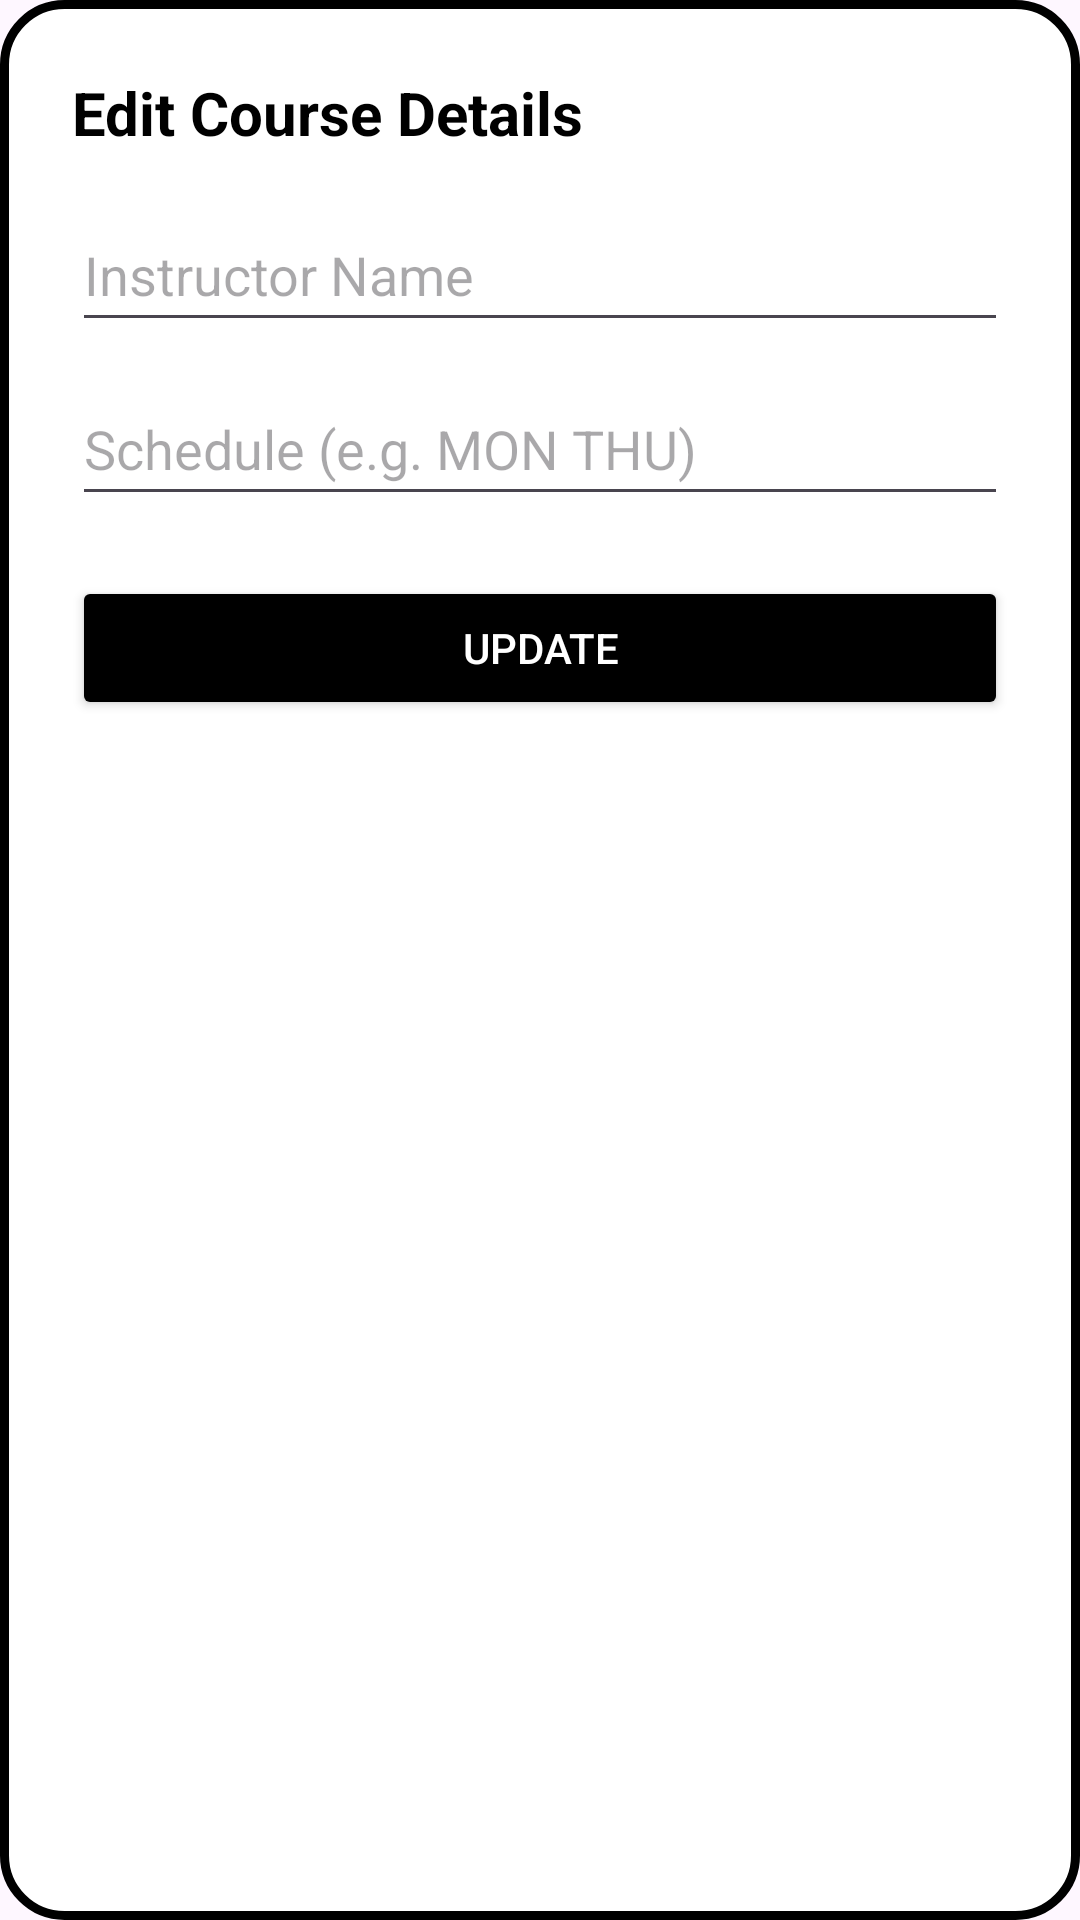

Layout XML and referenced resources for this Android screen:
<!-- AndroidManifest.xml: application theme Theme.BusyBeeDraft -->
<!-- res/layout/dialog_edit_course.xml -->
<?xml version="1.0" encoding="utf-8"?>
<LinearLayout xmlns:android="http://schemas.android.com/apk/res/android"
    android:layout_width="match_parent"
    android:layout_height="wrap_content"
    android:orientation="vertical"
    android:padding="24dp"
    android:background="@drawable/pop_card">

    <TextView
        android:layout_width="wrap_content"
        android:layout_height="wrap_content"
        android:text="Edit Course Details"
        android:textSize="20sp"
        android:textStyle="bold"
        android:textColor="#000000"
        android:layout_marginBottom="15dp"/>

    <EditText
        android:id="@+id/etEditInstructor"
        android:layout_width="match_parent"
        android:layout_height="wrap_content"
        android:minHeight="48dp"
        android:hint="Instructor Name"
        android:inputType="textPersonName"
        android:importantForAutofill="no"
        android:layout_marginBottom="10dp"/>

    <EditText
        android:id="@+id/etEditSchedule"
        android:layout_width="match_parent"
        android:layout_height="wrap_content"
        android:minHeight="48dp"
        android:hint="Schedule (e.g. MON THU)"
        android:inputType="textCapCharacters"
        android:importantForAutofill="no"
        android:layout_marginBottom="20dp"/>

    <Button
        android:id="@+id/btnUpdateCourse"
        android:layout_width="match_parent"
        android:layout_height="wrap_content"
        android:minHeight="48dp"
        android:text="UPDATE"
        android:backgroundTint="#000000"
        android:textColor="#FFFFFF"/>
</LinearLayout>
<!-- resources referenced by this layout -->
<resources>
  <!-- drawable pop_card (drawable) -->
  <?xml version="1.0" encoding="utf-8"?>
  <shape xmlns:android="http://schemas.android.com/apk/res/android">
      <solid android:color="@color/white" />
      <stroke android:width="3dp" android:color="@color/black_outline" />
      <corners android:radius="20dp" />
  </shape>
  <style name="Theme.BusyBeeDraft" parent="Base.Theme.BusyBeeDraft" />
  <color name="white">#FFFFFF</color>
  <color name="black_outline">#000000</color>
  <style name="Base.Theme.BusyBeeDraft" parent="Theme.Material3.DayNight.NoActionBar">
          
          
      </style>
</resources>
